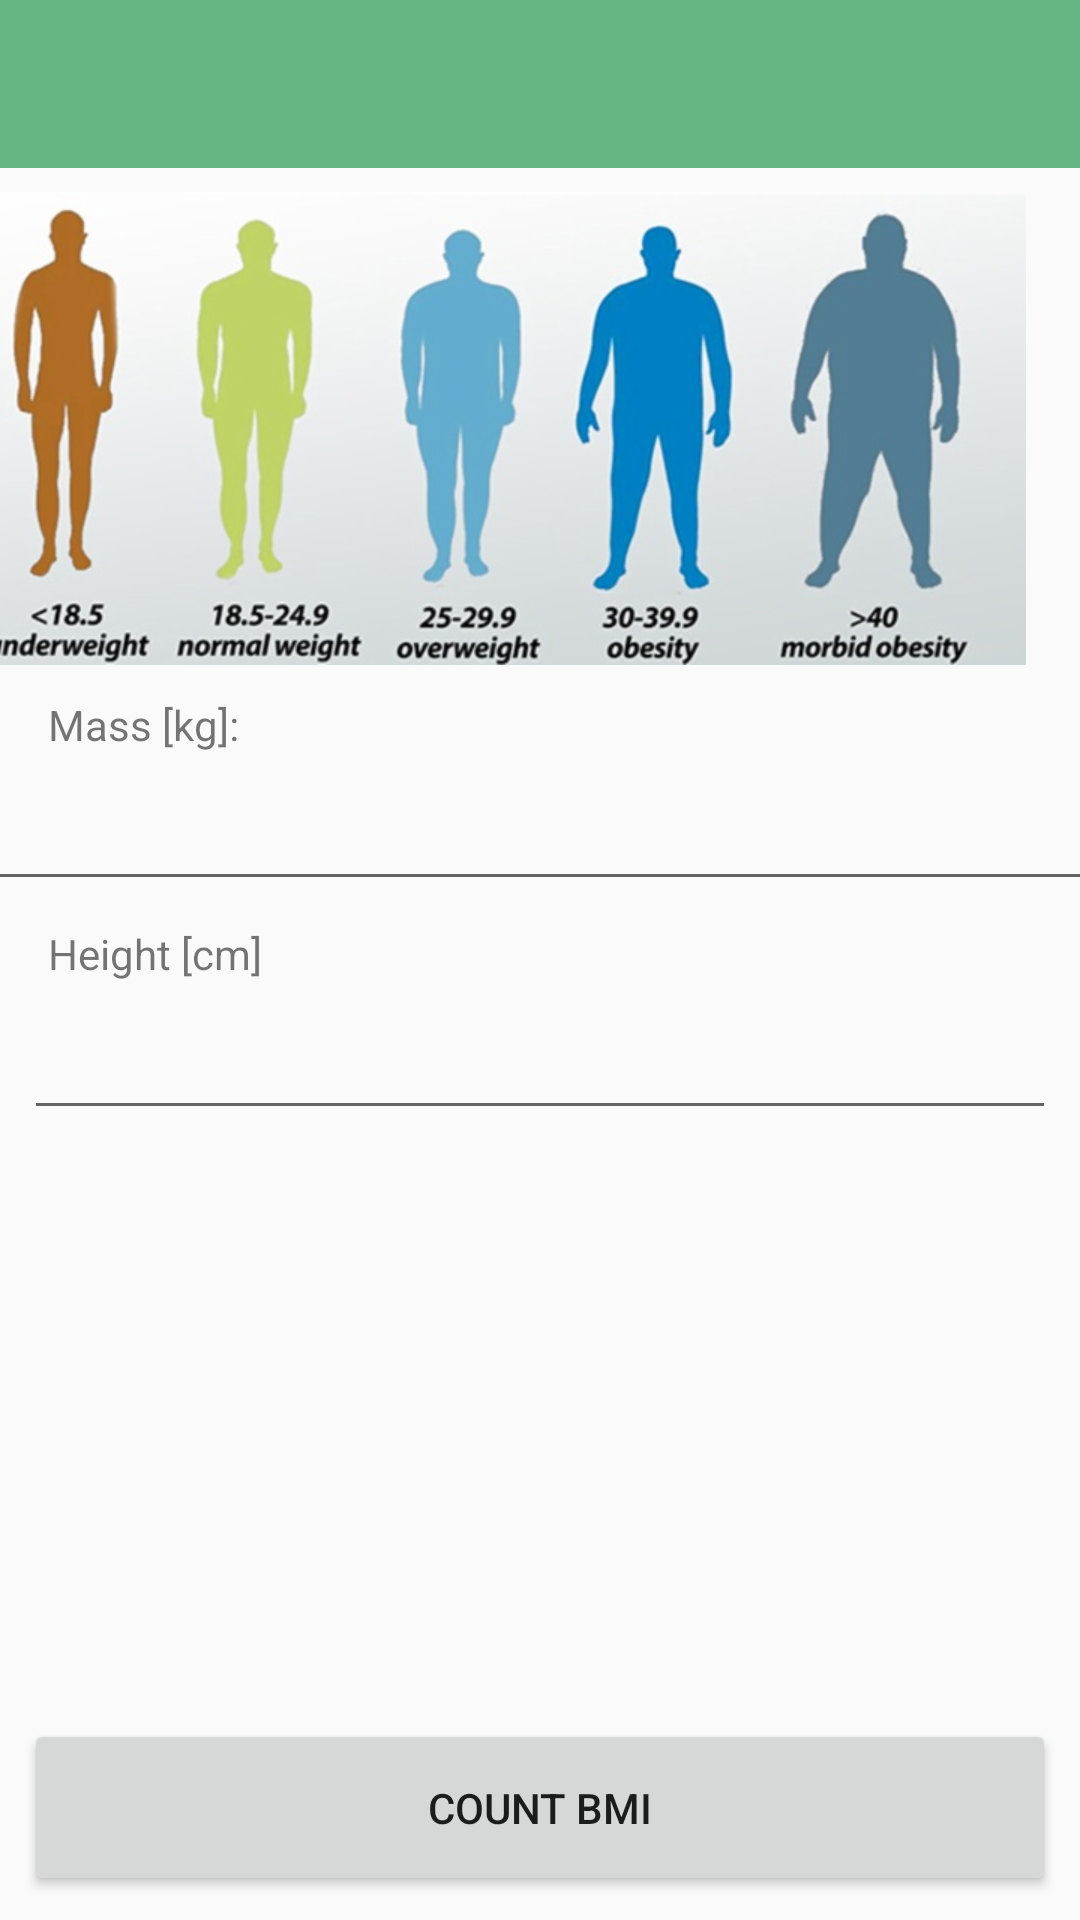

Write the Android layout XML for this screen, with the resource values it uses.
<!-- AndroidManifest.xml: application theme AppTheme -->
<!-- res/layout/main_layout.xml -->
<?xml version="1.0" encoding="utf-8"?>
<android.support.constraint.ConstraintLayout xmlns:android="http://schemas.android.com/apk/res/android"
                                             xmlns:app="http://schemas.android.com/apk/res-auto"
                                             xmlns:tools="http://schemas.android.com/tools"
                                             android:layout_width="match_parent"
                                             android:layout_height="match_parent">

    <include
            layout="@layout/my_toolbar"
            android:id="@+id/my_toolbar" tools:layout_editor_absoluteY="40dp" tools:layout_editor_absoluteX="0dp">

    </include>

    <ImageView
            android:layout_width="400dp"
            android:layout_height="wrap_content" app:srcCompat="@drawable/bmi"
            android:id="@+id/imageView2"
            app:layout_constraintStart_toStartOf="parent"
            android:layout_marginStart="8dp" app:layout_constraintEnd_toEndOf="parent" android:layout_marginEnd="8dp"
            app:layout_constraintHorizontal_bias="0.794" android:layout_marginTop="8dp"
            app:layout_constraintTop_toBottomOf="@+id/my_toolbar" android:layout_marginBottom="8dp"
            app:layout_constraintBottom_toTopOf="@+id/guideline" app:layout_constraintVertical_bias="0.0"/>
    <android.support.constraint.Guideline android:layout_width="wrap_content" android:layout_height="wrap_content"
                                          android:id="@+id/guideline"
                                          android:orientation="horizontal"
                                          app:layout_constraintGuide_percent="0.35"/>
    <TextView
            android:text="Mass [kg]:"
            android:layout_width="wrap_content"
            android:layout_height="wrap_content"
            android:id="@+id/massText" android:layout_marginTop="8dp"
            app:layout_constraintTop_toTopOf="@+id/guideline" app:layout_constraintEnd_toEndOf="parent"
            android:layout_marginEnd="16dp" app:layout_constraintStart_toStartOf="parent"
            app:layout_constraintHorizontal_bias="0.0" android:layout_marginStart="16dp"/>
    <EditText
            android:layout_width="395dp"
            android:layout_height="wrap_content"
            android:inputType="number"
            android:ems="10"
            android:id="@+id/massET"
            android:autofillHints="" android:layout_marginTop="8dp"
            app:layout_constraintTop_toBottomOf="@+id/massText" app:layout_constraintStart_toStartOf="parent"
            android:layout_marginStart="8dp" app:layout_constraintEnd_toEndOf="parent" android:layout_marginEnd="8dp"/>
    <TextView
            android:text="Height [cm]"
            android:layout_width="wrap_content"
            android:layout_height="wrap_content"
            android:id="@+id/heightText" android:layout_marginTop="8dp"
            app:layout_constraintTop_toBottomOf="@+id/massET" app:layout_constraintEnd_toEndOf="parent"
            android:layout_marginEnd="16dp" app:layout_constraintStart_toStartOf="parent"
            android:layout_marginStart="16dp" app:layout_constraintHorizontal_bias="0.0"
            android:textColorLink="@color/common_google_signin_btn_text_dark_focused"
            android:shadowColor="@color/colorAccent"/>
    <EditText
            android:layout_width="0dp"
            android:layout_height="wrap_content"
            android:inputType="number"
            android:ems="10"
            android:id="@+id/heightET" android:layout_marginTop="8dp"
            app:layout_constraintTop_toBottomOf="@+id/heightText" android:layout_marginEnd="8dp"
            app:layout_constraintEnd_toEndOf="parent" android:layout_marginStart="8dp"
            app:layout_constraintStart_toStartOf="parent"/>
    <Button
            android:text="Count BMI"
            android:layout_width="0dp"
            android:layout_height="59dp"
            android:id="@+id/countBT" app:layout_constraintEnd_toEndOf="parent" android:layout_marginEnd="8dp"
            app:layout_constraintStart_toStartOf="parent" android:layout_marginStart="8dp"
            android:layout_marginBottom="8dp" app:layout_constraintBottom_toBottomOf="parent"/>
    <TextView
            android:layout_width="121dp"
            android:layout_height="68dp"
            android:id="@+id/bmi_result" android:textSize="46sp"
            android:textAlignment="center"
            android:textStyle="bold" android:layout_marginTop="32dp"
            app:layout_constraintTop_toBottomOf="@+id/heightET"
            app:layout_constraintStart_toStartOf="parent"
            app:layout_constraintEnd_toEndOf="parent"/>
    <ImageButton
            android:layout_width="wrap_content"
            android:layout_height="wrap_content" app:srcCompat="@android:drawable/ic_media_play"
            android:id="@+id/infoButt"
            app:layout_constraintEnd_toEndOf="parent" android:layout_marginEnd="8dp"
            app:layout_constraintStart_toEndOf="@+id/bmi_result" android:layout_marginStart="8dp"
            app:layout_constraintHorizontal_bias="0.0" tools:srcCompat="@android:drawable/btn_star_big_on"
            app:layout_constraintBottom_toBottomOf="@+id/bmi_result" android:layout_marginTop="8dp"
            app:layout_constraintTop_toTopOf="@+id/bmi_result" android:visibility="invisible"/>
    <TextView
            android:layout_width="261dp"
            android:layout_height="53dp"
            android:id="@+id/bmi_text_result"
            android:layout_marginBottom="8dp"
            app:layout_constraintBottom_toTopOf="@+id/countBT" android:layout_marginTop="8dp"
            app:layout_constraintTop_toBottomOf="@+id/bmi_result" app:layout_constraintEnd_toEndOf="parent"
            android:layout_marginEnd="8dp" app:layout_constraintStart_toStartOf="parent"
            android:layout_marginStart="8dp" android:textAlignment="center" android:textSize="30sp"
            android:textStyle="bold"/>


</android.support.constraint.ConstraintLayout>
<!-- res/layout/my_toolbar.xml (included above) -->
<?xml version="1.0" encoding="utf-8"?>
<android.support.v7.widget.Toolbar
        xmlns:android="http://schemas.android.com/apk/res/android"
        xmlns:app="http://schemas.android.com/apk/res-auto"
        android:layout_width="match_parent"
        android:layout_height="wrap_content"
        android:background="@color/colorPrimary"
        style="@style/CustomToolBarStyle"
        app:popupTheme="@style/CustomPopupStyle"


>

</android.support.v7.widget.Toolbar>
<!-- resources referenced by this layout -->
<resources>
  <color name="colorAccent">#7ED3A4</color>
  <color name="colorPrimary">#65B683</color>
  <!-- drawable bmi: png bitmap (drawable-hdpi, 134505 bytes) -->
  <style name="CustomPopupStyle" parent="Theme.AppCompat.Light.NoActionBar">
          <item name="android:background">@color/colorAccent</item>
          <item name="overlapAnchor">false</item>
          <item name="android:dropDownVerticalOffset">-4dp</item>
      </style>
  <style name="CustomToolBarStyle" parent="Theme.AppCompat.Light.NoActionBar">
          <item name="android:backgroundTint">@color/colorPrimary</item>
      </style>
  <style name="AppTheme" parent="Theme.AppCompat.Light.NoActionBar">
          <item name="colorPrimary">@color/colorPrimary</item>
          <item name="colorPrimaryDark">@color/colorPrimaryDark</item>
          <item name="colorAccent">@color/colorAccent</item>
          
          
      </style>
  <color name="colorPrimaryDark">#B465B683</color>
</resources>
